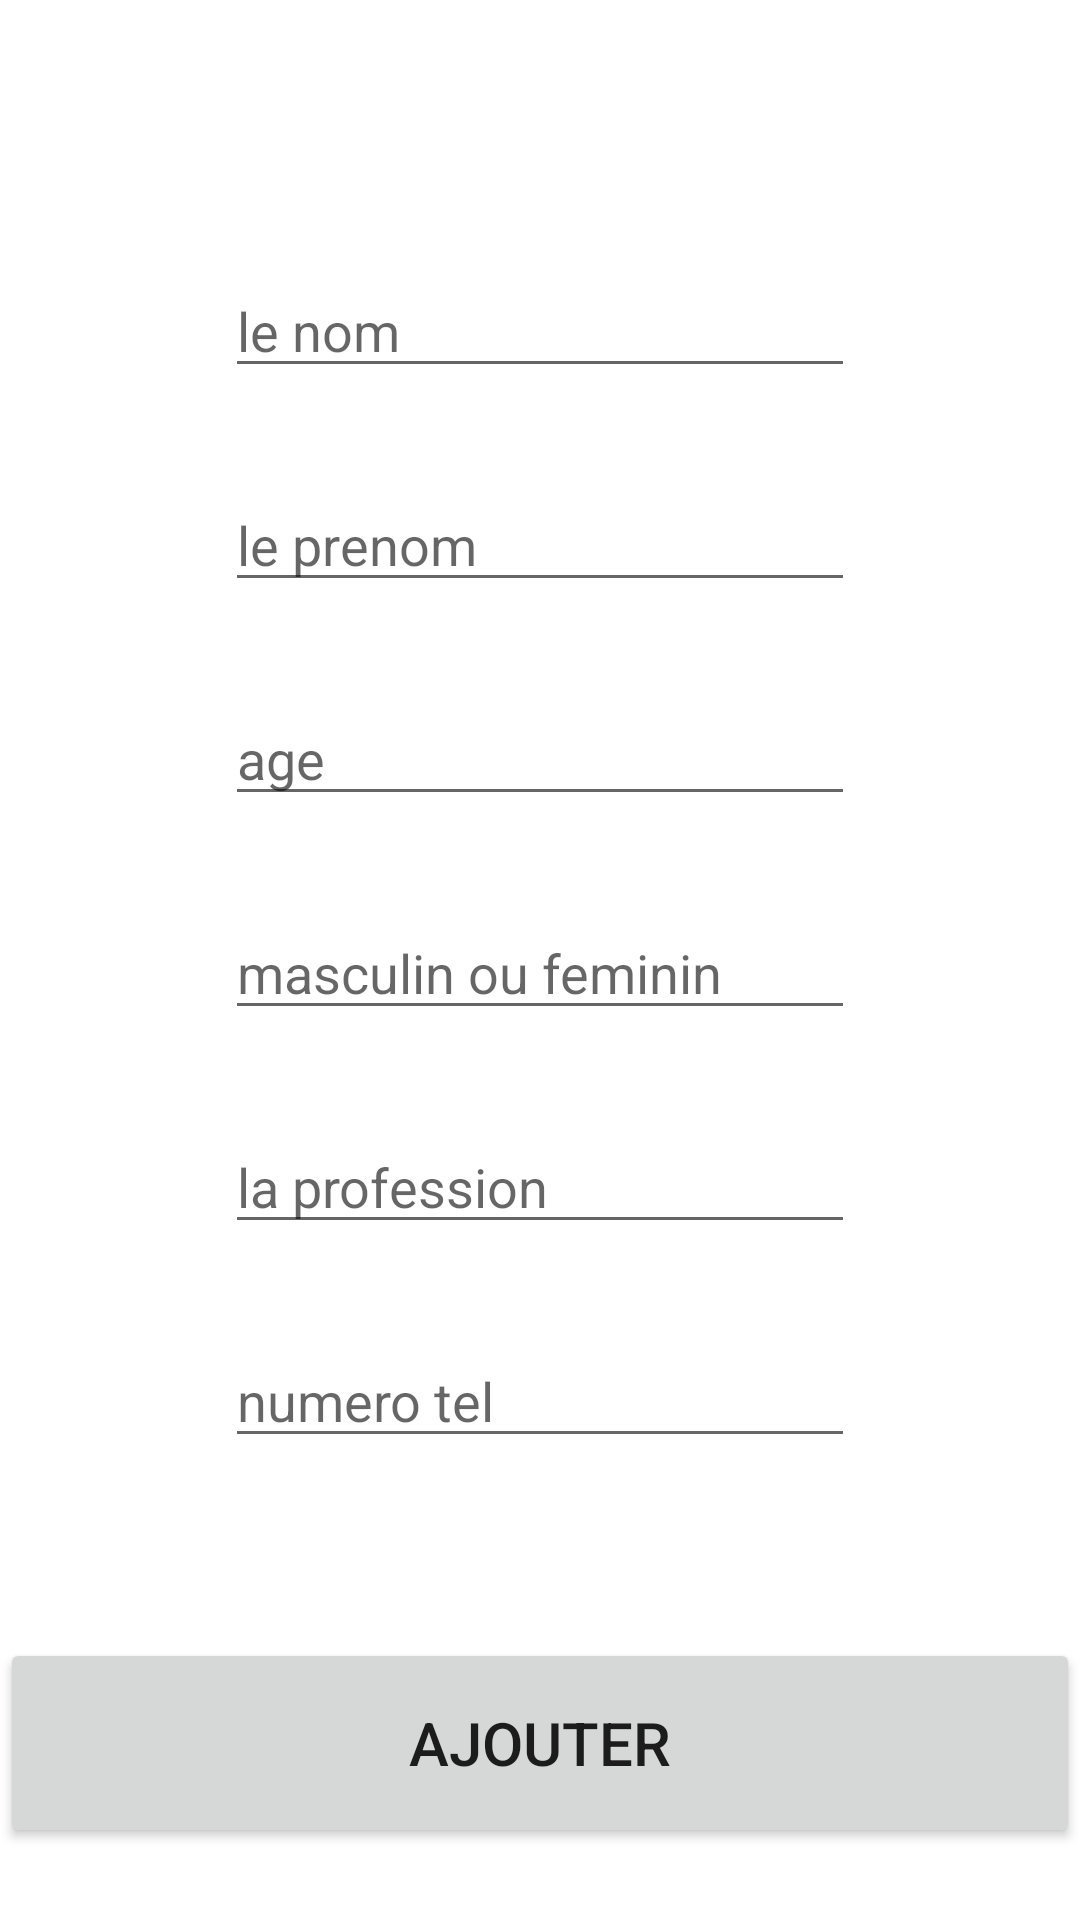

Reconstruct the res/layout file that produces this screen, plus the resources it refers to.
<!-- AndroidManifest.xml: application theme Theme.GestionDesUtilisateurs -->
<!-- res/layout/activity_add.xml -->
<?xml version="1.0" encoding="utf-8"?>
<androidx.constraintlayout.widget.ConstraintLayout xmlns:android="http://schemas.android.com/apk/res/android"
    xmlns:app="http://schemas.android.com/apk/res-auto"
    xmlns:tools="http://schemas.android.com/tools"
    android:layout_width="match_parent"
    android:layout_height="match_parent"
    tools:context=".AddActivity">

    <EditText
        android:id="@+id/nom"
        android:layout_width="wrap_content"
        android:layout_height="wrap_content"
        android:layout_marginTop="88dp"
        android:ems="10"
        android:inputType="textPersonName"
        android:hint="le nom"
        app:layout_constraintEnd_toEndOf="parent"
        app:layout_constraintStart_toStartOf="parent"
        app:layout_constraintTop_toTopOf="parent" />

    <EditText
        android:id="@+id/prenom"
        android:layout_width="wrap_content"
        android:layout_height="wrap_content"
        android:layout_marginTop="30dp"
        android:ems="10"
        android:hint="le prenom"
        android:inputType="text"
        app:layout_constraintEnd_toEndOf="parent"
        app:layout_constraintStart_toStartOf="parent"
        app:layout_constraintTop_toBottomOf="@+id/nom" />

    <EditText
        android:id="@+id/age"
        android:layout_width="wrap_content"
        android:layout_height="wrap_content"
        android:layout_marginTop="30dp"
        android:ems="10"
        android:hint="age"
        android:inputType="number"
        app:layout_constraintEnd_toEndOf="parent"
        app:layout_constraintStart_toStartOf="parent"
        app:layout_constraintTop_toBottomOf="@+id/prenom" />

    <EditText
        android:id="@+id/sexe"
        android:layout_width="wrap_content"
        android:layout_height="wrap_content"
        android:layout_marginTop="30dp"
        android:ems="10"
        android:inputType="text"
        android:hint="masculin ou feminin"
        app:layout_constraintEnd_toEndOf="parent"
        app:layout_constraintStart_toStartOf="parent"
        app:layout_constraintTop_toBottomOf="@+id/age" />

    <EditText
        android:id="@+id/profession"
        android:layout_width="wrap_content"
        android:layout_height="wrap_content"
        android:layout_marginTop="30dp"
        android:ems="10"
        android:inputType="text"
        android:hint="la profession"
        app:layout_constraintEnd_toEndOf="parent"
        app:layout_constraintStart_toStartOf="parent"
        app:layout_constraintTop_toBottomOf="@+id/sexe" />

    <EditText
        android:id="@+id/telephone"
        android:layout_width="wrap_content"
        android:layout_height="wrap_content"
        android:layout_marginTop="30dp"
        android:ems="10"
        android:inputType="text"
        android:hint="numero tel"
        app:layout_constraintEnd_toEndOf="parent"
        app:layout_constraintStart_toStartOf="parent"
        app:layout_constraintTop_toBottomOf="@+id/profession" />

    <Button
        android:id="@+id/add_user"
        android:layout_width="match_parent"
        android:layout_height="70dp"
        android:layout_marginTop="60dp"
        android:text="Ajouter"
        android:textSize="20dp"
        app:layout_constraintEnd_toEndOf="parent"
        app:layout_constraintStart_toStartOf="parent"
        app:layout_constraintTop_toBottomOf="@+id/telephone" />

</androidx.constraintlayout.widget.ConstraintLayout>
<!-- resources referenced by this layout -->
<resources>
  <style name="Theme.GestionDesUtilisateurs" parent="Theme.MaterialComponents.DayNight.DarkActionBar">
          
          <item name="colorPrimary">@color/purple_500</item>
          <item name="colorPrimaryVariant">@color/purple_700</item>
          <item name="colorOnPrimary">@color/white</item>
          
          <item name="colorSecondary">@color/teal_200</item>
          <item name="colorSecondaryVariant">@color/teal_700</item>
          <item name="colorOnSecondary">@color/black</item>
          
          <item name="android:statusBarColor">?attr/colorPrimaryVariant</item>
          
      </style>
  <!-- not gathered from this repository: default colours our renderer supplied (Android Studio template values) -->
  <color name="purple_500">#FF6200EE</color>
  <color name="purple_700">#FF3700B3</color>
  <color name="teal_200">#FF03DAC5</color>
  <color name="teal_700">#FF018786</color>
  <color name="black">#FF000000</color>
  <color name="white">#FFFFFFFF</color>
</resources>
